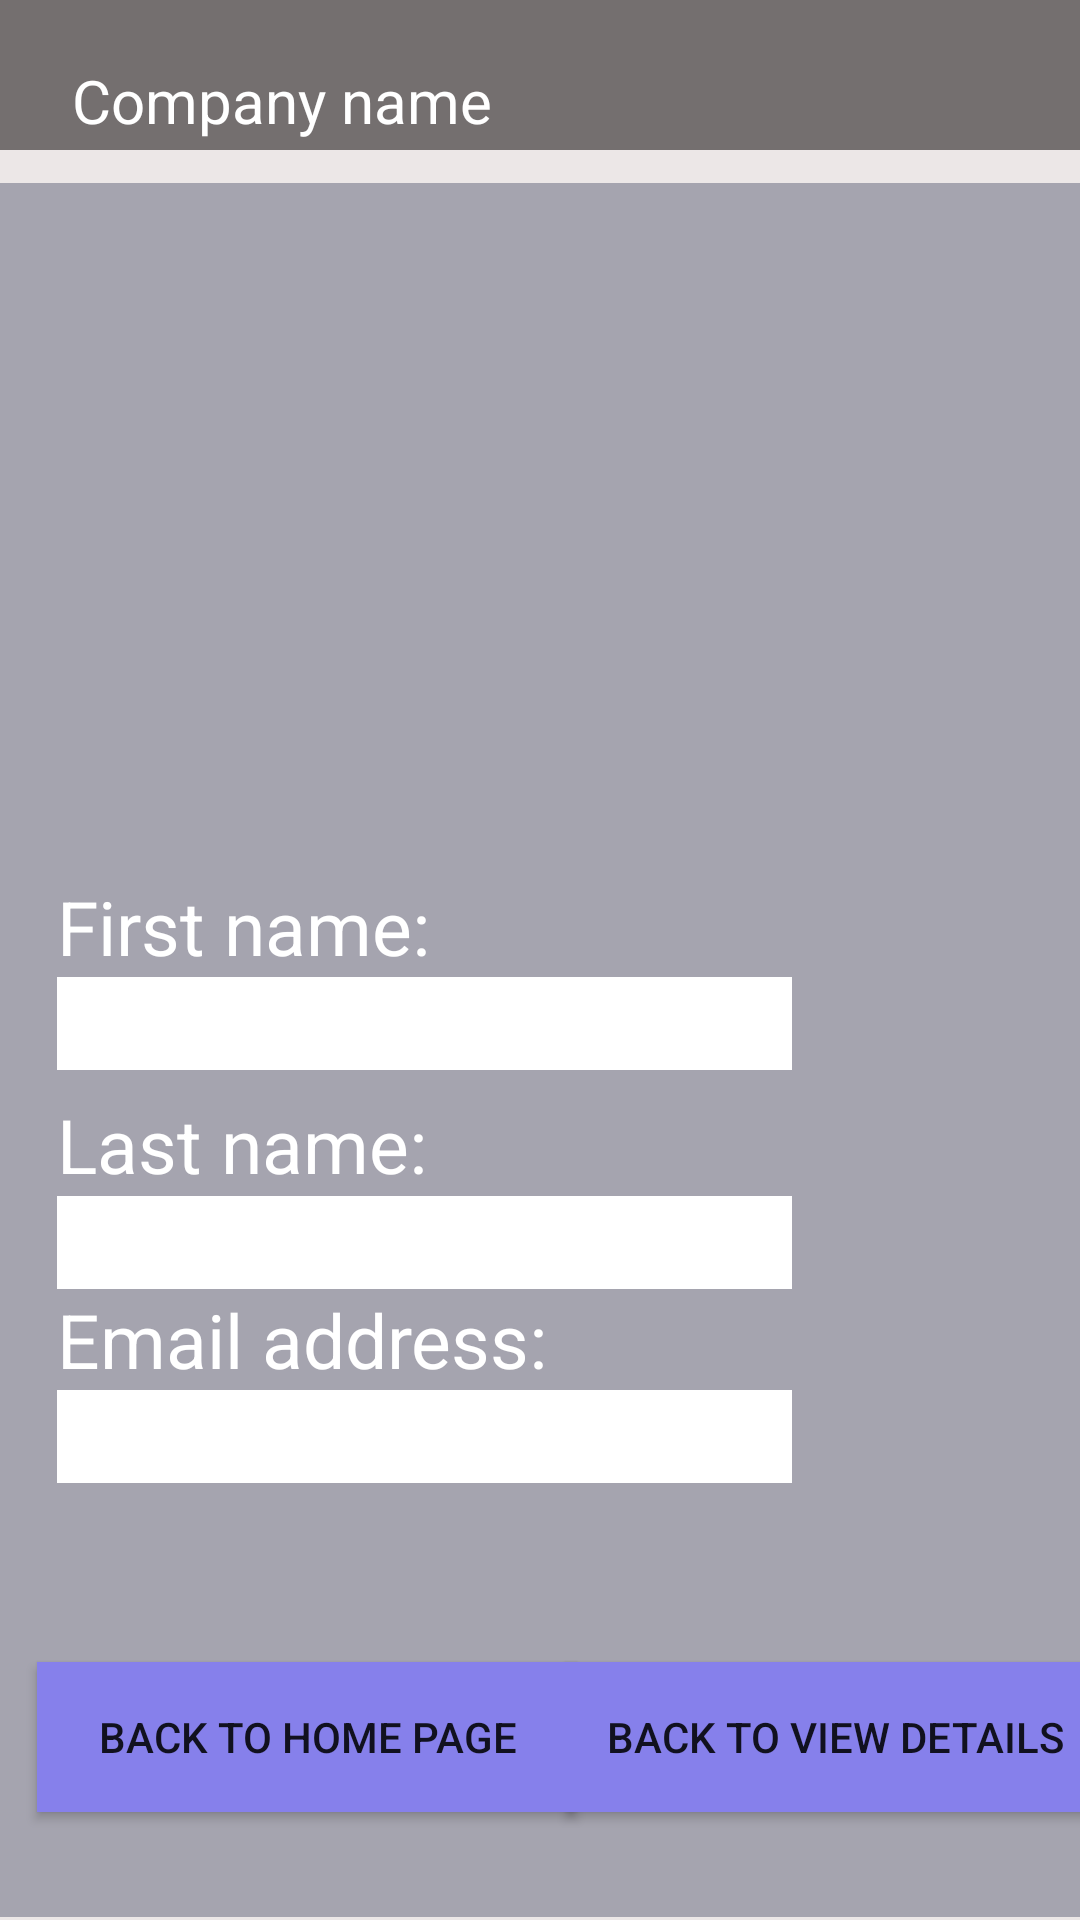

Android layout source for this screen:
<!-- AndroidManifest.xml: application theme Theme.FinalAttempt -->
<!-- res/layout/activity_details_edited_confirmation.xml -->
<?xml version="1.0" encoding="utf-8"?>
<androidx.constraintlayout.widget.ConstraintLayout xmlns:android="http://schemas.android.com/apk/res/android"
    xmlns:app="http://schemas.android.com/apk/res-auto"
    xmlns:tools="http://schemas.android.com/tools"
    android:id="@+id/main"
    android:layout_width="match_parent"
    android:layout_height="match_parent"
    tools:context=".DetailsEditedConfirmation"
    android:background="@color/StandardBackGround">

    <TextView
        android:id="@+id/textView20"
        android:layout_width="match_parent"
        android:layout_height="50dp"
        android:background="@drawable/box"
        app:layout_constraintEnd_toEndOf="parent"
        app:layout_constraintStart_toStartOf="parent"
        app:layout_constraintTop_toTopOf="parent" />


    <TextView
        tools:ignore="HardcodedText"
        android:id="@+id/editdetailsbox"
        android:layout_width="361dp"
        android:layout_height="178dp"
        android:layout_marginTop="64dp"
        android:background='@drawable/secondarybackground'
        android:gravity="center"
        android:text="Your details can be seen below,please make changes where appropriate "
        android:textSize="35sp"
        app:layout_constraintEnd_toEndOf="parent"
        app:layout_constraintStart_toStartOf="parent"
        app:layout_constraintTop_toBottomOf="@+id/textView20" />

    <TextView
        android:id="@+id/textView33"
        android:layout_width="wrap_content"
        android:layout_height="wrap_content"
        android:layout_marginTop="11dp"
        android:text="Edit your details"
        android:textSize="40sp"
        app:layout_constraintBottom_toTopOf="@+id/editdetailsbox"
        app:layout_constraintEnd_toEndOf="parent"
        app:layout_constraintHorizontal_bias="0.496"
        app:layout_constraintStart_toStartOf="parent"
        app:layout_constraintTop_toBottomOf="@+id/textView20"
        app:layout_constraintVertical_bias="0.0" />

    <TextView
        android:id="@+id/Background"
        android:layout_width="416dp"
        android:layout_height="578dp"
        android:background="@color/PopUpColor"
        app:layout_constraintBottom_toBottomOf="parent"
        app:layout_constraintEnd_toEndOf="parent"
        app:layout_constraintHorizontal_bias="0.0"
        app:layout_constraintStart_toStartOf="parent"
        app:layout_constraintTop_toBottomOf="@+id/textView20"
        app:layout_constraintVertical_bias="0.92" />

    <Button
        tools:ignore="HardcodedText"
        android:id="@+id/homeButton"
        android:layout_width="180dp"
        android:layout_height="50dp"
        android:layout_marginBottom="36dp"
        android:background="@color/NavigationButtonColour"
        android:text="Back to home page"
        app:layout_constraintBottom_toBottomOf="parent"
        app:layout_constraintEnd_toEndOf="parent"
        app:layout_constraintHorizontal_bias="0.069"
        app:layout_constraintStart_toStartOf="parent" />

    <Button
        tools:ignore="HardcodedText"
        android:id="@+id/DetailsEditedBackToViewbutton"
        android:layout_width="180dp"
        android:layout_height="50dp"
        android:layout_marginBottom="36dp"
        android:background="@color/NavigationButtonColour"
        android:text="Back to view details"
        app:layout_constraintBottom_toBottomOf="parent"
        app:layout_constraintEnd_toEndOf="parent"
        app:layout_constraintHorizontal_bias="0.342"
        app:layout_constraintStart_toEndOf="@+id/homeButton" />

    <TextView
        android:id="@+id/textView17"
        android:layout_width="wrap_content"
        android:layout_height="wrap_content"
        android:layout_marginTop="28dp"
        android:textColor="@color/white"
        android:textSize="25sp"
        app:layout_constraintEnd_toEndOf="parent"
        app:layout_constraintStart_toStartOf="parent"
        app:layout_constraintTop_toBottomOf="@+id/editdetailsbox"
        tools:ignore="HardcodedText" />

    <TextView
        android:id="@+id/textView60"
        android:layout_width="150dp"
        android:layout_height="34dp"
        android:layout_marginTop="8dp"
        android:text="Last name:"
        android:textColor="@color/white"

        android:textSize="25sp"
        app:layout_constraintStart_toStartOf="@+id/NewFnameView"
        app:layout_constraintTop_toBottomOf="@+id/NewFnameView"
        tools:ignore="HardcodedText" />

    <TextView
        android:id="@+id/textView62"
        android:layout_width="wrap_content"
        android:layout_height="wrap_content"
        android:text="Email address:"
        android:textColor="@color/white"
        android:textSize="25sp"
        app:layout_constraintStart_toStartOf="@+id/NewLnameView"
        app:layout_constraintTop_toBottomOf="@+id/NewLnameView"
        tools:ignore="HardcodedText" />

    <TextView
        android:id="@+id/NewEmailView"
        android:layout_width="245dp"
        android:layout_height="31dp"
        android:background="@color/white"
        app:layout_constraintStart_toStartOf="@+id/textView62"
        app:layout_constraintTop_toBottomOf="@+id/textView62" />

    <TextView
        android:id="@+id/NewLnameView"
        android:layout_width="245dp"
        android:layout_height="31dp"
        android:background="@color/white"
        app:layout_constraintStart_toStartOf="@+id/textView60"
        app:layout_constraintTop_toBottomOf="@+id/textView60" />

    <TextView
        android:id="@+id/NewFnameView"
        android:layout_width="245dp"
        android:layout_height="31dp"
        android:background="@color/white"
        app:layout_constraintStart_toStartOf="@+id/textView73"
        app:layout_constraintTop_toBottomOf="@+id/textView73"
        app:layout_constraintVertical_bias="0.191" />

    <TextView
        tools:ignore="HardcodedText"
        android:id="@+id/textView58"
        android:layout_width="wrap_content"
        android:layout_height="wrap_content"
        android:layout_marginStart="24dp"
        android:layout_marginTop="20dp"
        android:text="Company name"
        android:textColor="@color/white"
        android:textSize="20sp"
        app:layout_constraintStart_toStartOf="@+id/textView20"
        app:layout_constraintTop_toTopOf="parent" />

    <TextView
        android:id="@+id/textView73"
        android:layout_width="wrap_content"
        android:layout_height="wrap_content"
        android:layout_marginBottom="8dp"
        android:text="First name:"
        android:textColor="@color/white"
        android:textSize="25sp"
        app:layout_constraintEnd_toEndOf="parent"
        app:layout_constraintHorizontal_bias="0.081"
        app:layout_constraintStart_toStartOf="parent"
        app:layout_constraintTop_toBottomOf="@+id/editdetailsbox" />


</androidx.constraintlayout.widget.ConstraintLayout>
<!-- resources referenced by this layout -->
<resources>
  <color name="NavigationButtonColour">#8680EB</color>
  <color name="PopUpColor">#A5A4AF</color>
  <color name="StandardBackGround">#ECE7E7</color>
  <color name="white">#FFFFFFFF</color>
  <!-- drawable box (drawable) -->
  <?xml version="1.0" encoding="utf-8"?>
  <selector xmlns:android="http://schemas.android.com/apk/res/android">
      <item>
          <shape android:shape="rectangle">
              <solid android:color="#746F6F"/>
  
          </shape>
      </item>
  
  </selector>
  <!-- drawable secondarybackground (drawable) -->
  <?xml version="1.0" encoding="utf-8"?>
  <selector xmlns:android="http://schemas.android.com/apk/res/android">
      <item>
          <shape android:shape="rectangle">
              <solid android:color="#D3D1E4"/>
  
          </shape>
      </item>
  </selector>
  <style name="Theme.FinalAttempt" parent="Base.Theme.FinalAttempt" />
  <style name="Base.Theme.FinalAttempt" parent="Theme.AppCompat.DayNight.NoActionBar">
          
          
      </style>
</resources>
